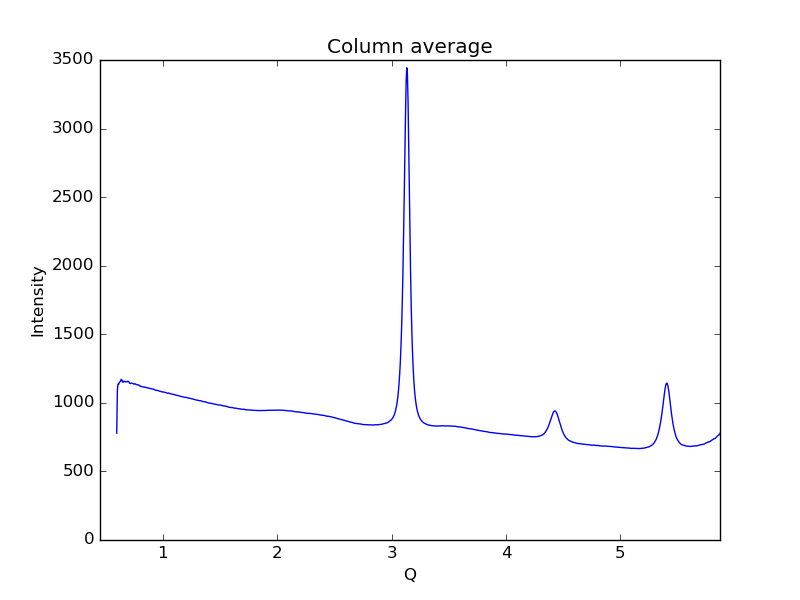

Data behind this chart, as committed beside it:
0.59621693822088684, 779.118
0.6019, 1092
0.6075, 1138
0.6132, 1136
0.6189, 1149
0.6245, 1154
0.6302, 1158
0.6358, 1172
0.6415, 1167
0.6472, 1152
0.6528, 1150
0.6585, 1158
0.6641, 1156
0.6698, 1156
0.6755, 1153
0.6811, 1153
0.6868, 1153
0.6924, 1158
0.6981, 1156
0.7038, 1152
0.7094, 1142
0.7151, 1141
0.7207, 1143
0.7264, 1144
0.7321, 1143
0.7377, 1140
0.7434, 1139
0.749, 1137
0.7547, 1139
0.7603, 1137
0.766, 1134
0.7717, 1133
0.7773, 1131
0.783, 1130
0.7886, 1131
0.7943, 1127
0.8, 1123
0.8056, 1119
0.8113, 1121
0.8169, 1118
0.8226, 1116
0.8283, 1115
0.8339, 1117
0.8396, 1114
0.8452, 1113
0.8509, 1113
0.8566, 1111
0.8622, 1110
0.8679, 1108
0.8735, 1108
0.8792, 1107
0.8849, 1106
0.8905, 1104
0.8962, 1104
0.9018, 1102
0.9075, 1101
0.9132, 1101
0.9188, 1100
0.9245, 1097
0.9301, 1094
0.9358, 1092
... 939 more rows
